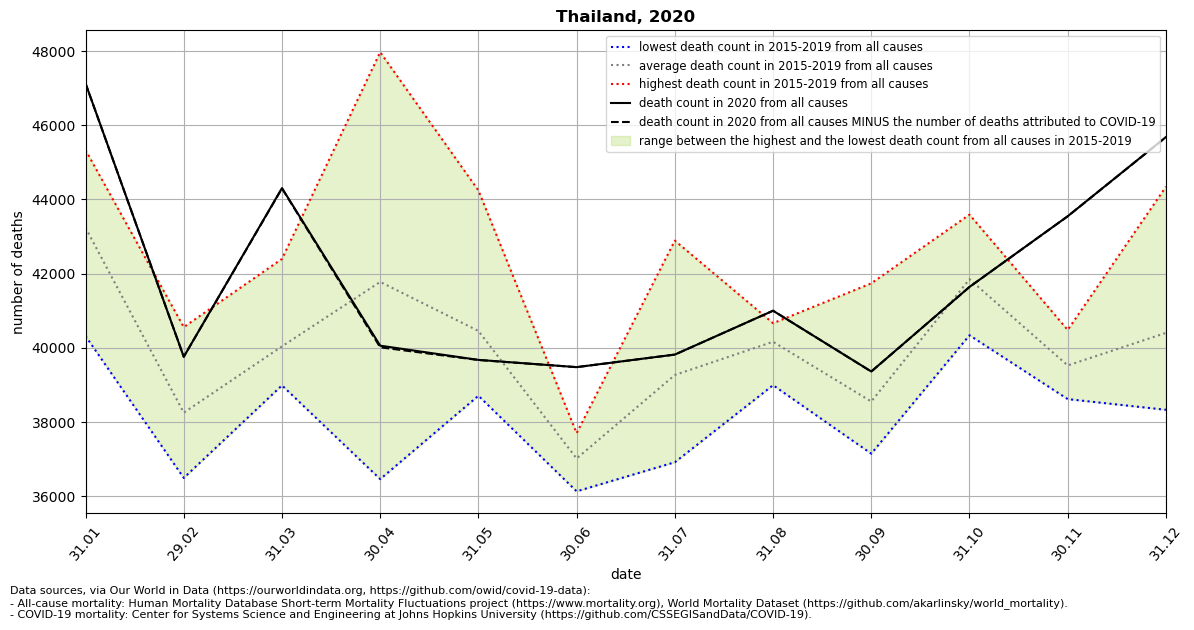

The data file committed next to this chart (first rows):
location, date, time, time_unit, deaths_2010_all_ages, deaths_2011_all_ages, deaths_2012_all_ages, deaths_2013_all_ages, deaths_2014_all_ages, deaths_2015_all_ages, deaths_2016_all_ages, deaths_2017_all_ages, deaths_2018_all_ages, deaths_2019_all_ages, deaths_2020_all_ages, deaths_2021_all_ages, new_deaths, deaths_min, deaths_max, deaths_mean, deaths_noncovid
Thailand, 2020-01-31, 1, monthly, , , , , , 44867, 40316, 40798, 44867, 45329, 47125, 46685, 0.0, 40316, 45329, 43235, 47125
Thailand, 2020-02-29, 2, monthly, , , , , , 38000, 40557, 36493, 38000, 38208, 39758, 38228, 0.0, 36493, 40557, 38252, 39758
Thailand, 2020-03-31, 3, monthly, , , , , , 38987, 42396, 39080, 38987, 40742, 44304, 46748, 10.0, 38987, 42396, 40038, 44294
Thailand, 2020-04-30, 4, monthly, , , , , , 39660, 45129, 36461, 39660, 47966, 40057, , 44.0, 36461, 47966, 41775, 40013
Thailand, 2020-05-31, 5, monthly, , , , , , 38708, 41071, 39543, 38708, 44240, 39674, , 3.0, 38708, 44240, 40454, 39671
Thailand, 2020-06-30, 6, monthly, , , , , , 36867, 36132, 37518, 36867, 37700, 39479, , 1.0, 36132, 37700, 37017, 39478
Thailand, 2020-07-31, 7, monthly, , , , , , 39105, 36916, 38322, 39105, 42888, 39817, , 0.0, 36916, 42888, 39267, 39817
Thailand, 2020-08-31, 8, monthly, , , , , , 40663, 40397, 40097, 40663, 38992, 40999, , 0.0, 38992, 40663, 40162, 40999
Thailand, 2020-09-30, 9, monthly, , , , , , 37147, 38582, 38148, 37147, 41737, 39361, , 1.0, 37147, 41737, 38552, 39360
Thailand, 2020-10-31, 10, monthly, , , , , , 41876, 40338, 41565, 41876, 43589, 41640, , 0.0, 40338, 43589, 41849, 41640
Thailand, 2020-11-30, 11, monthly, , , , , , 39332, 38617, 39861, 39332, 40480, 43545, , 1.0, 38617, 40480, 39524, 43544
Thailand, 2020-12-31, 12, monthly, , , , , , 38329, 39983, 41025, 38329, 44340, 45679, , 3.0, 38329, 44340, 40401, 45676
